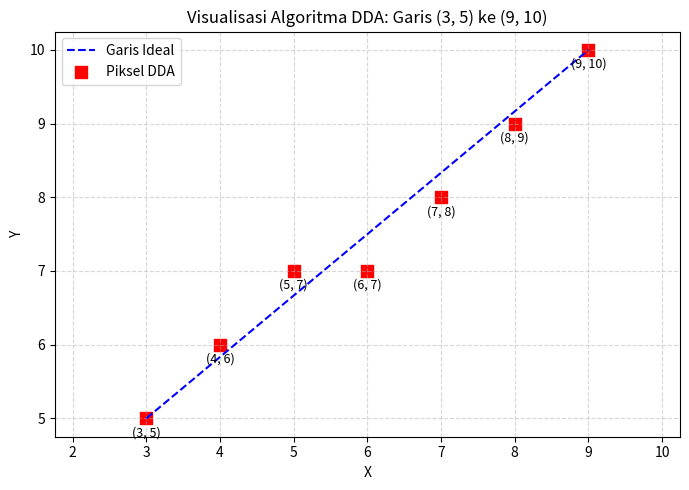
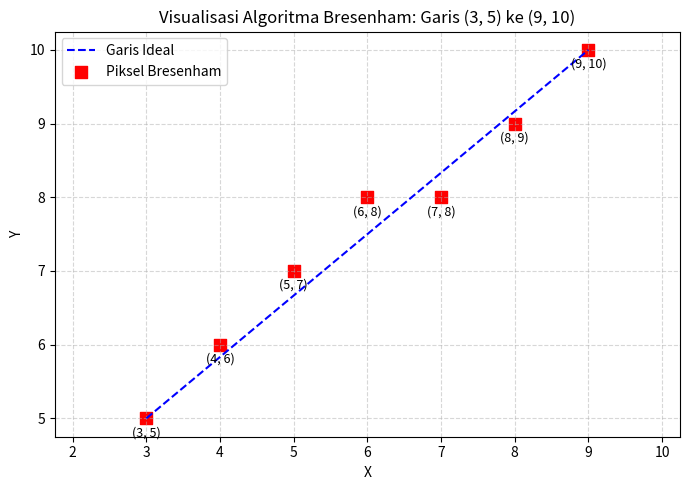

The matplotlib source for these figures, in order:

import matplotlib.pyplot as plt

# DDA
def dda_line(x1, y1, x2, y2):
    dx = x2 - x1
    dy = y2 - y1
    steps = int(max(abs(dx), abs(dy)))
    x_inc = dx / steps
    y_inc = dy / steps
    x, y = x1, y1
    pixels = []

    for _ in range(steps + 1):
        pixels.append((round(x), round(y)))
        x += x_inc
        y += y_inc

    return pixels


# Bresenham
def bresenham_line(x1, y1, x2, y2):
    pixels = []

    dx = abs(x2 - x1)
    dy = abs(y2 - y1)

    sx = 1 if x1 < x2 else -1
    sy = 1 if y1 < y2 else -1

    x, y = x1, y1

    # menentukan arah pergerakan utama
    if dx >= dy:
        p = 2 * dy - dx

        while x != x2:
            pixels.append((x, y))

            if p >= 0:
                y += sy
                p -= 2 * dx

            x += sx
            p += 2 * dy

    else:
        p = 2 * dx - dy

        while y != y2:
            pixels.append((x, y))

            if p >= 0:
                x += sx
                p -= 2 * dy

            y += sy
            p += 2 * dx

    pixels.append((x2, y2))

    return pixels


# titik awal dan akhir
x1, y1 = 3, 5
x2, y2 = 9, 10

# hasil program
dda_pixels = dda_line(x1, y1, x2, y2)
bresenham_pixels = bresenham_line(x1, y1, x2, y2)

print("Output DDA (Program):", dda_pixels)
print("Output Bresenham (Program):", bresenham_pixels)


# visualisasi DDA
x_vals, y_vals = zip(*dda_pixels)

plt.figure(figsize=(7, 5))
plt.plot([x1, x2], [y1, y2], 'b--', label='Garis Ideal')
plt.scatter(x_vals, y_vals, c='red', marker='s',
            s=70, label='Piksel DDA')

for x, y in dda_pixels:
    plt.annotate(f'({x}, {y})', (x, y),
                 xytext=(0, -13),
                 textcoords='offset points',
                 ha='center', fontsize=9)

plt.title('Visualisasi Algoritma DDA: Garis (3, 5) ke (9, 10)')
plt.xlabel('X')
plt.ylabel('Y')
plt.xticks(range(2, 11))
plt.yticks(range(4, 12))
plt.grid(True, linestyle='--', alpha=0.5)
plt.legend()
plt.axis('equal')
plt.tight_layout()
plt.show()


# visualisasi Bresenham
x_vals, y_vals = zip(*bresenham_pixels)

plt.figure(figsize=(7, 5))
plt.plot([x1, x2], [y1, y2], 'b--', label='Garis Ideal')
plt.scatter(x_vals, y_vals, c='red', marker='s',
            s=70, label='Piksel Bresenham')

for x, y in bresenham_pixels:
    plt.annotate(f'({x}, {y})', (x, y),
                 xytext=(0, -13),
                 textcoords='offset points',
                 ha='center', fontsize=9)

plt.title('Visualisasi Algoritma Bresenham: Garis (3, 5) ke (9, 10)')
plt.xlabel('X')
plt.ylabel('Y')
plt.xticks(range(2, 11))
plt.yticks(range(4, 12))
plt.grid(True, linestyle='--', alpha=0.5)
plt.legend()
plt.axis('equal')
plt.tight_layout()
plt.show()
